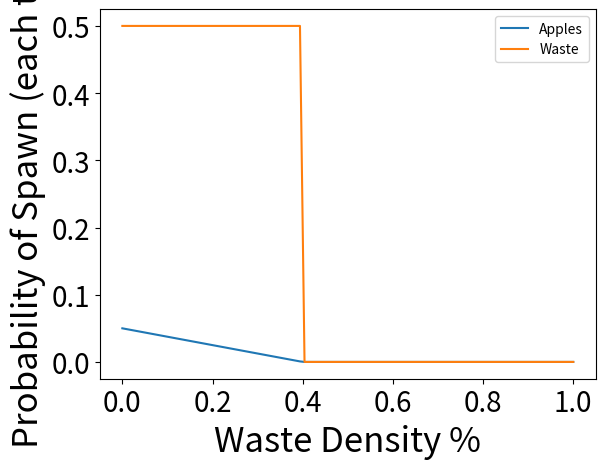

This chart was generated by the following Python code:
import random

import numpy as np
from numpy.random import rand
import matplotlib.pyplot as plt


SPAWN_PROB = [0, 0.005, 0.02, 0.05]

CLEANUP_VIEW_SIZE = 7

thresholdDepletion = 0.4
thresholdRestoration = 0.0
wasteSpawnProbability = 0.5
appleRespawnProbability = 0.05



waste_densities = np.linspace(0,1,100)
apple_spawn_prob, waste_spawn_prob = [], []

for waste_density in waste_densities:

    # waste_density = 0
    # if self.potential_waste_area > 0:
    #     waste_density = 1 - self.compute_permitted_area() / self.potential_waste_area

    # print(">>>>>>>>>>>>>>>>>>>>>>>>>>>>>>>>>>>>>>>>>>>>>>>>>>>>>>>>>>>>>>>>>>>>>>>>>>>>>>>>>>>>>>>>>>>>>>>>>>>>>>>>>>>>>>>>>>>>>>>>>>>>>>>>>>>>>")
    # exit()

    # if theres too much waste
    if waste_density >= thresholdDepletion:
        apple_spawn_prob.append(0)
        waste_spawn_prob.append(0)
    # else compute the probabilities based on how much waste
    else:
        waste_spawn_prob.append(wasteSpawnProbability)
        if waste_density <= thresholdRestoration:
            apple_spawn_prob.append(appleRespawnProbability)
        else:
            spawn_prob = (
                1
                - (waste_density - thresholdRestoration)
                / (thresholdDepletion - thresholdRestoration)
            ) * appleRespawnProbability
            apple_spawn_prob.append(spawn_prob)


plt.plot(waste_densities, apple_spawn_prob, label='Apples')
plt.plot(waste_densities, waste_spawn_prob, label='Waste')
plt.xlabel("Waste Density %", fontsize=25)
plt.ylabel("Probability of Spawn (each tile)", fontsize=25)
plt.xticks(fontsize=20)
plt.yticks(fontsize=20)
plt.legend()
plt.show()